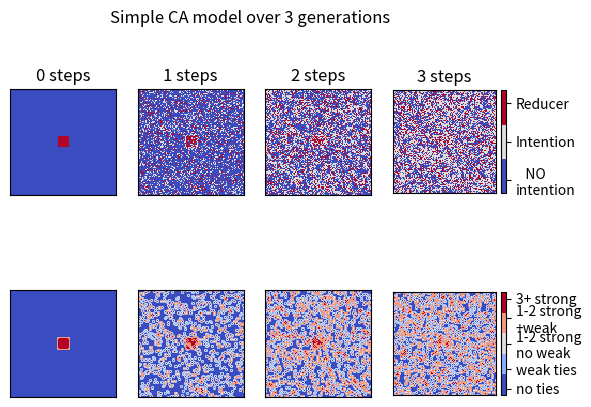

Recreate this plot in Python.
import sys
import numpy as np
import matplotlib
import matplotlib.pyplot as plt
from mpl_toolkits.axes_grid1 import make_axes_locatable

# TODO make into object so you can run one timestep at a time
# and set up initial states
def run_model(n_rows, n_cols,
              awareness_pc, facility_pc, # Global parameters affecting CA model
              n_timesteps,               # How much simulated time to run
              return_history=False):

    # blah
    n_tie_categories = 5
    n_diet_categories = 3

    # From H&L paper
    beta = np.array([
        [0.0, 0.0,  0.0,  0.0,  0.0],
        [0.0, 0.69, 2.78, 3.81, 0.65],   # Intention vs NO intention
        [0.0, 0.73, 2.54, 3.19, 3.30]])  # Reducer vs intention

    # Calculate the NOintention:intention:reducer split for case X = 0 (no ties)
    pop_not_intending_with_no_ties = 100 - awareness_pc
    pop_reducing_with_no_ties = awareness_pc * facility_pc / 100
    pop_intending_with_no_ties = 100 - \
        pop_not_intending_with_no_ties - \
        pop_reducing_with_no_ties

    # Calculate P[:,:] as per calcProbs
    percent = [pop_not_intending_with_no_ties,
               pop_intending_with_no_ties,
               pop_reducing_with_no_ties]
    C = np.log(np.array([percent])/percent[0])
    C = C.transpose()
    P = np.exp(C + beta)/np.exp(C + beta).sum(axis=0)

    # Create grid on which CA works
    x_grid, y_grid = np.mgrid[0:1:n_rows*1j, 0:1:n_cols*1j]

    # X is explanatory variable (ties to reducers category) and
    # Y is response variable (stage of change category)
    M = n_rows*n_cols
    X = np.zeros(M, dtype=int)
    Y = np.zeros(M, dtype=int)

    # Build an array showing which peers are strong and which are weak ties
    peers_strong = np.zeros((M,4),dtype=int)
    peers_weak   = np.zeros((M,4),dtype=int)
    idxs = np.arange(M, dtype=int)
    row_idxs = np.arange(n_rows, dtype=int)
    col_idxs = np.arange(n_cols, dtype=int)
    idxs.shape = (n_rows, n_cols)
    peers_strong[:,0] = idxs[:,(col_idxs + 1) % n_cols].flatten()
    peers_strong[:,1] = idxs[:,(col_idxs - 1) % n_cols].flatten()
    peers_strong[:,2] = idxs[(row_idxs + 1) % n_rows,:].flatten()
    peers_strong[:,3] = idxs[(row_idxs - 1) % n_rows,:].flatten()
    peers_weak[:,0] = idxs[(row_idxs-1)%n_rows][:,(col_idxs-1)%n_cols].flatten()
    peers_weak[:,1] = idxs[(row_idxs-1)%n_rows][:,(col_idxs+1)%n_cols].flatten()
    peers_weak[:,2] = idxs[(row_idxs+1)%n_rows][:,(col_idxs-1)%n_cols].flatten()
    peers_weak[:,3] = idxs[(row_idxs+1)%n_rows][:,(col_idxs+1)%n_cols].flatten()

    def update_X():
        # Update tie categories X
        n_strong_ties = (Y[peers_strong] == 2).sum(axis=1)
        n_weak_ties   = (Y[peers_weak] == 2).sum(axis=1)
        X[(n_strong_ties == 0) & (n_weak_ties == 0)] = 0
        X[(n_strong_ties == 0) & (n_weak_ties >= 1)] = 1
        X[(n_strong_ties >= 1) & (n_strong_ties <= 2) & (n_weak_ties == 0)] = 2
        X[(n_strong_ties >= 1) & (n_strong_ties <= 2) & (n_weak_ties >= 1)] = 3
        X[(n_strong_ties >= 3)] = 4

    # initial state
    # TODO move this to argument
    Y[idxs[45:55][:,45:55].flatten()] = 2
    update_X()

    if return_history:
        results = []
        _X = X.copy()
        _Y = Y.copy()
        _X.shape = (n_rows,n_cols)
        _Y.shape = (n_rows,n_cols)
        results.append((_X,_Y))
        
    # The main loop:
    # every time step update X and then update Y then update plot
    for tstep in range(n_timesteps):
    
        # Update diet categories Y
        for j in range(n_tie_categories):
            # Find indices of individuals with this category of ties to reducers
            idxs = (X == j).nonzero()[0]

            # Change diet randomly using probs for social n/w categegory j
            Y[idxs] = np.random.choice(n_diet_categories, len(idxs), p=P[:,j])

        update_X()

        if return_history:
            _X = X.copy()
            _Y = Y.copy()
            _X.shape = (n_rows,n_cols)
            _Y.shape = (n_rows,n_cols)
            results.append((_X,_Y))
        
    # Fix up shapes
    X.shape = n_rows,n_cols
    Y.shape = n_rows,n_cols

    if return_history:
        return results
    
    # Return the values
    return (X,Y)

if __name__ == '__main__':

    plt.ion()

    # Q: How quickly does it just become noise?
    # A: About 3
    
    fig, axes = plt.subplots(nrows=2,ncols=4, gridspec_kw={'width_ratios':[1,1,1,1.065]})
    plt.suptitle('Simple CA model over 3 generations\n\n')

    results = run_model(n_rows=100,n_cols=100,
                        awareness_pc=30, facility_pc=33.3,
                        n_timesteps=3,
                        return_history=True)
    
    for n_timesteps in range(4):

        X = results[n_timesteps][0]
        Y = results[n_timesteps][1]
        
        cmap = matplotlib.cm.get_cmap("coolwarm", 3)
        plt.sca(axes[0][n_timesteps])
        im = plt.imshow(Y, cmap=cmap, interpolation='nearest')
        plt.xticks([])
        plt.yticks([])
        plt.title(f"{n_timesteps} steps")
        if n_timesteps == 3:
            divider = make_axes_locatable(plt.gca())
            cax = divider.append_axes("right", size="5%", pad=0.05)
            cb = plt.colorbar(im, cax=cax, ticks=[.25,1,1.75])
            cb.ax.set_yticklabels(['   NO\nintention','Intention','Reducer'])
            
        cmap = matplotlib.cm.get_cmap("coolwarm", 5)
        plt.sca(axes[1][n_timesteps])
        im = plt.imshow(X, cmap=cmap, interpolation='nearest')
        plt.xticks([])
        plt.yticks([])
        if n_timesteps == 3:
            divider = make_axes_locatable(plt.gca())
            cax = divider.append_axes("right", size="5%", pad=0.05)
            cb = plt.colorbar(im, cax=cax, ticks=[.25,1,2,3,3.75])
            cb.ax.set_yticklabels(['no ties','weak ties',
                                   '1-2 strong\nno weak','1-2 strong\n+weak',
                                   '3+ strong'])
        
